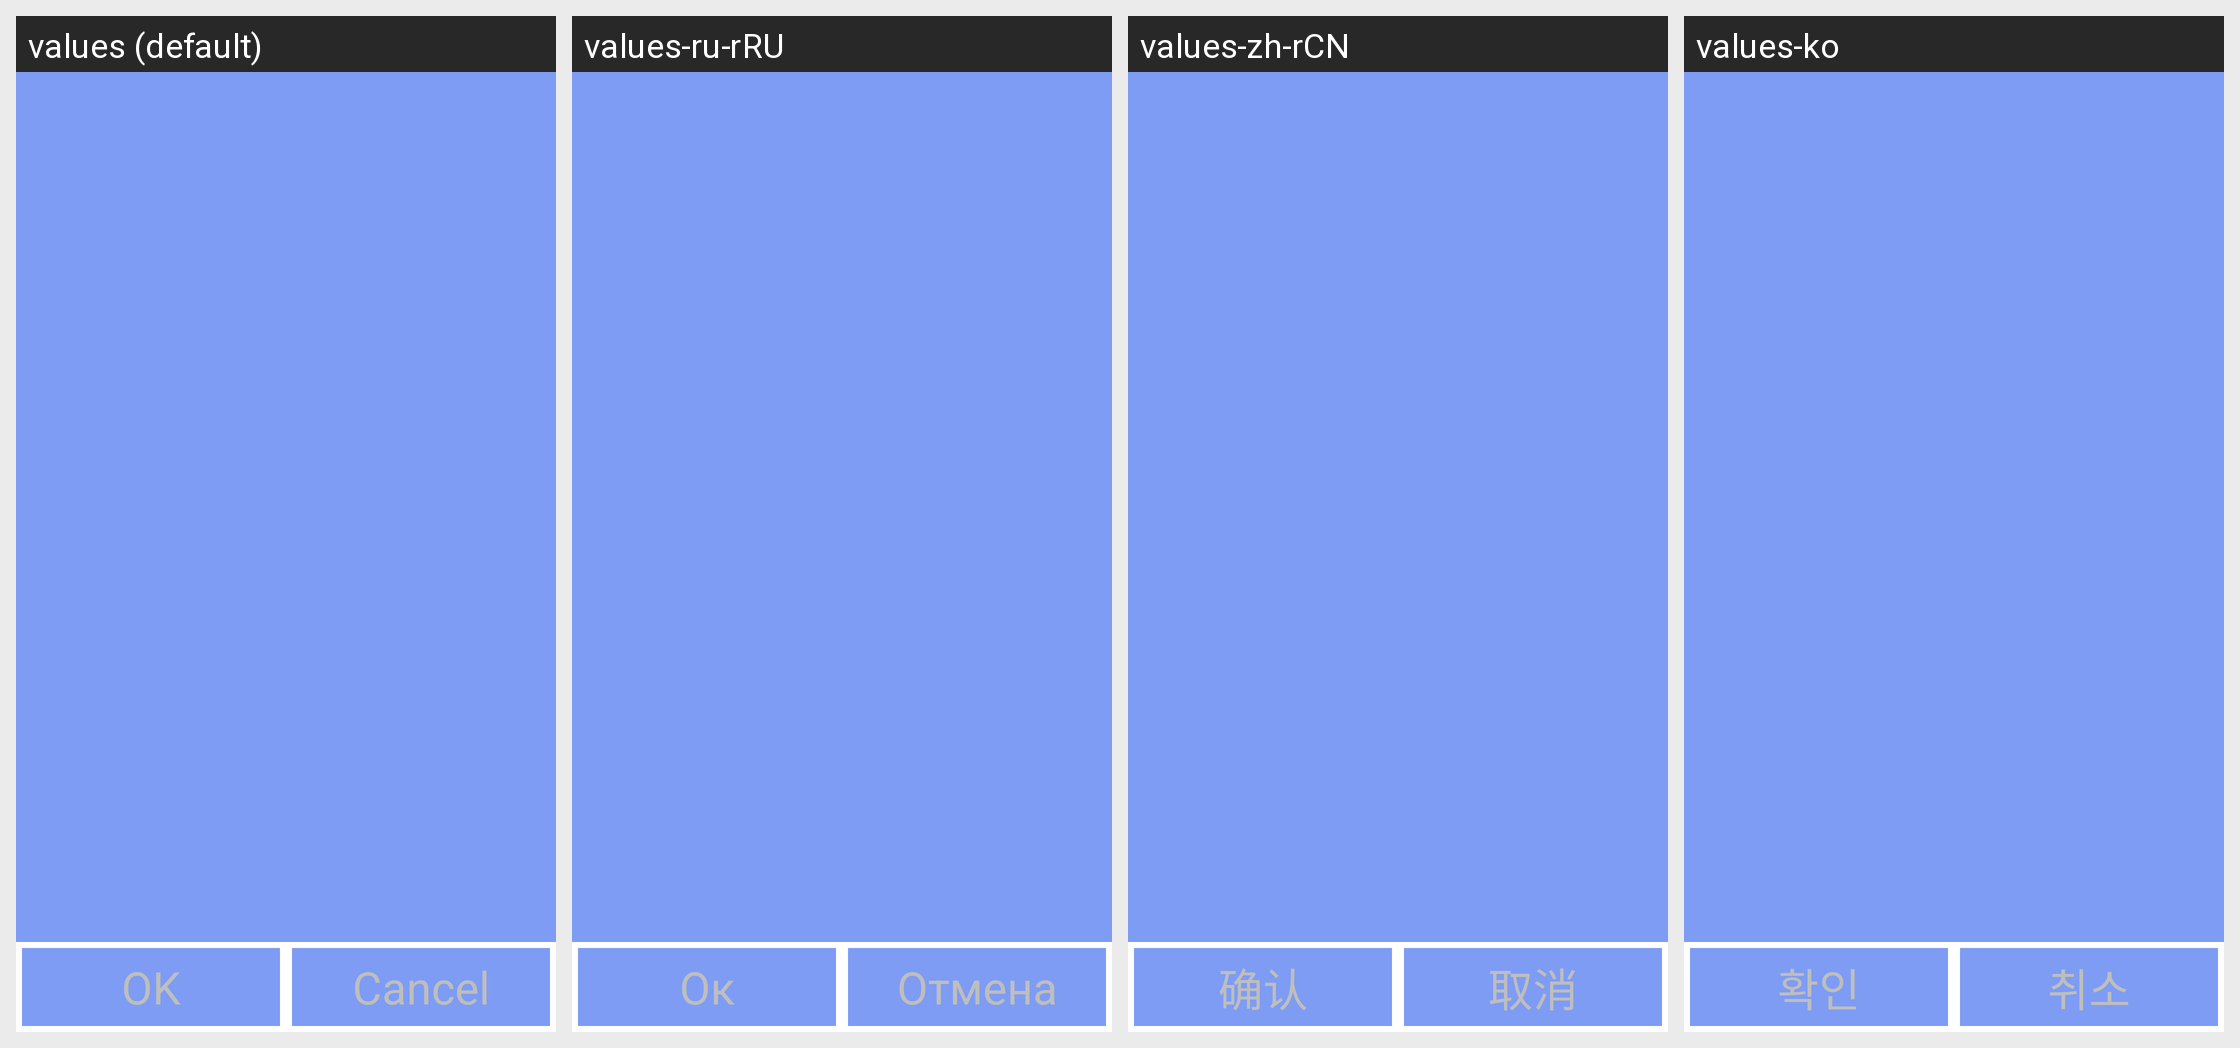

Here is an Android app screen in its default locale and in the app's own translations. Write out the translated-string differences for the strings that appear on this screen.
Android screen res/layout/font_select_layout.xml rendered under 4 locales, left to right: values (default), values-ru-rRU, values-zh-rCN, values-ko. Device: Nexus 5 (rendered at 1080×1920; each locale shown at half size, 540×960, under a caption strip naming it); theme android:Theme.NoTitleBar.Fullscreen.
Other locales in the repository, not shown: values-cs-rCZ, values-de, values-es, values-fr, values-it, values-it-rIT, values-ja, values-pt-rBR, values-pt-rPT, values-tr, values-zh, values-zh-rTW.
Strings drawn on this screen, with the default value and each locale's value (text and hints the layout hard-codes, and strings that could not be matched under every locale, appear in the picture but are not listed):

str_ok
  values: OK
  values-ru-rRU: Ок
  values-zh-rCN: 确认
  values-ko: 확인

strNativeBtn
  values: Cancel
  values-ru-rRU: Отмена
  values-zh-rCN: 取消
  values-ko: 취소
